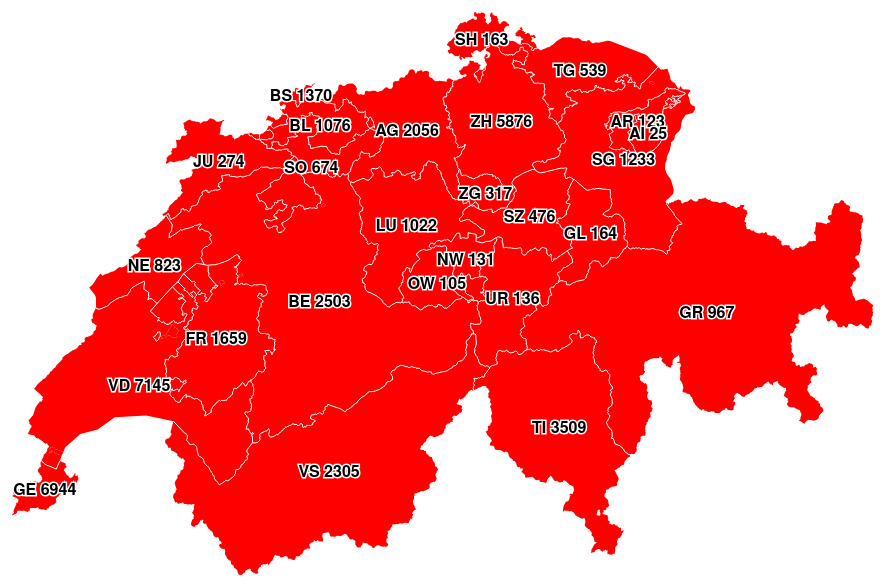
D3 v3 page, settled after 480 driven frames (8 s of simulated time); the page loaded 1 data file(s).


        var width = 960,
            height = 600;
        var projection = d3.geo.albers()
            .rotate([0, 0])
            .center([8.3, 46.8])
            .scale(16000)
            .translate([width / 2, height / 2])
            .precision(.1);
        var path = d3.geo.path()
            .projection(projection);
        var svg = d3.select("#map").append("svg")
            .attr("width", width)
            .attr("height", height);
        d3.json("swiss.json", function (error, swiss) {
            if (error) throw error;
            d3.select("#date").text(swiss.day)
            d3.select("#total").html("<strong>Total:</strong> "+ swiss.total)
            if(swiss.deaths){
                d3.select("#deaths").html(" <strong>Deaths:</strong>Deaths: " + swiss.deaths)
            }else{
                d3.select("#deaths").attr("opacity", 0)
            }
           
            console.log(swiss)
            var cantons = topojson.feature(swiss, swiss.objects.cantons);
            //
            svg.selectAll("path")
                .data(cantons.features)
                .enter().append("path")
                .attr("d", path)
                .style("fill", function (d) {
                    if (d.properties.cases) {
                        return "red";
                    } else {
                        return "#ddd"
                    }
                })
                .attr("class", "canton")


            //
            svg.append("path")
                .datum(topojson.mesh(swiss, swiss.objects.cantons, function (a, b) {
                    return a !== b;
                }))
                .attr("class", "canton-boundary")
                .attr("d", path);
                // 
            svg.selectAll("text")
                .data(cantons.features)
                .enter().append("text")
                .attr("transform", function (d) {
                    return "translate(" + path.centroid(d) + ")";
                })
                .attr("dy", ".45em")
                .html(function (d) {
                    if (d.properties.cases && d.properties.fata) {
                        return d.id + " <br/> " + d.properties.cases + " / " + d.properties.fata;
                    } else if(d.properties.cases && !d.properties.fata){
                        return d.id + " <br/> " + d.properties.cases 
                    }else{
                        return d.id;
                    }
                });
        });
    

### data: swiss.json
{
 "type": "Topology",
 "transform": {
  "scale": [
   0.0004536,
   0.000199
  ],
  "translate": [
   5.956,
   45.82
  ]
 },
 "objects": {
  "cantons": {
   "type": "GeometryCollection",
   "geometries": [
    "{... 5 keys}",
    "{... 4 keys}",
    "{... 4 keys}",
    "{... 4 keys}",
    "{... 4 keys}",
    "{... 4 keys}",
    "{... 4 keys}",
    "{... 4 keys}",
    "... 18 more items"
   ]
  }
 },
 "arcs": [
  [
   [
    6286,
    7049
   ],
   [
    -33,
    10
   ],
   [
    -114,
    -55
   ],
   [
    -60,
    -45
   ],
   [
    -9,
    -15
   ],
   [
    -13,
    10
   ],
   [
    -2,
    -5
   ],
   [
    0,
    -5
   ],
   "... 19 more items"
  ],
  [
   [
    6031,
    6763
   ],
   [
    -9,
    -5
   ],
   [
    -9,
    0
   ],
   [
    -13,
    -10
   ],
   [
    -7,
    -10
   ],
   [
    -20,
    5
   ],
   [
    -8,
    5
   ],
   [
    -3,
    25
   ],
   "... 177 more items"
  ],
  [
   [
    5411,
    7185
   ],
   [
    -2,
    5
   ],
   [
    -4,
    10
   ],
   [
    -11,
    15
   ],
   [
    0,
    5
   ],
   [
    0,
    5
   ],
   [
    0,
    5
   ],
   [
    0,
    5
   ],
   "... 233 more items"
  ],
  [
   [
    5444,
    8793
   ],
   [
    2,
    -5
   ],
   [
    3,
    0
   ],
   [
    2,
    0
   ],
   [
    2,
    0
   ],
   [
    5,
    0
   ],
   [
    2,
    0
   ],
   [
    6,
    0
   ],
   "... 186 more items"
  ],
  [
   [
    5746,
    8948
   ],
   [
    -13,
    -10
   ],
   [
    -2,
    -5
   ],
   [
    0,
    -10
   ],
   [
    -13,
    -10
   ],
   [
    -5,
    5
   ],
   [
    -6,
    -5
   ],
   [
    -16,
    -20
   ],
   "... 79 more items"
  ],
  [
   [
    5819,
    8984
   ],
   [
    0,
    5
   ],
   [
    2,
    0
   ],
   [
    2,
    0
   ],
   [
    3,
    5
   ],
   [
    2,
    0
   ],
   [
    0,
    5
   ],
   [
    2,
    0
   ],
   "... 137 more items"
  ],
  [
   [
    5841,
    9300
   ],
   [
    2,
    0
   ],
   [
    2,
    15
   ],
   [
    5,
    0
   ],
   [
    0,
    5
   ],
   [
    2,
    10
   ],
   [
    0,
    5
   ],
   [
    4,
    5
   ],
   "... 43 more items"
  ],
  [
   [
    5967,
    9385
   ],
   [
    2,
    0
   ],
   [
    2,
    -5
   ],
   [
    2,
    5
   ],
   [
    3,
    -5
   ],
   [
    2,
    0
   ],
   [
    2,
    0
   ],
   [
    2,
    0
   ]
  ],
  "... 121 more items"
 ],
 "total": 41722,
 "day": "29-8-2020"
}